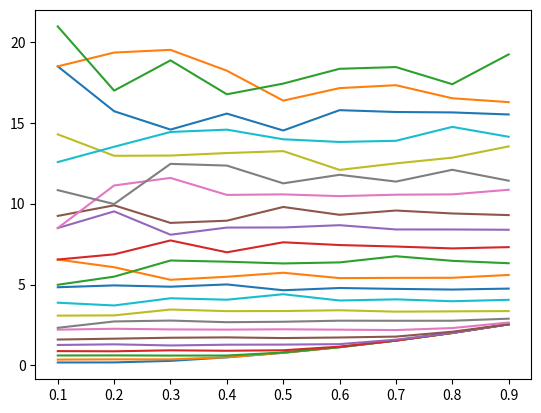

Write the Python code that produced this figure.
import matplotlib.pyplot as plt
import numpy as np


class Tree:
    def __init__(self, tree_radius_mean, tree_radius_variation) -> None:
        self.position = self.random_position(100)
        self.radius = self.random_radius(mean=tree_radius_mean, variation=tree_radius_variation)

    def random_position(self, size: int) -> np.ndarray:
        return np.random.uniform(-size / 2, size / 2, 2)

    def random_radius(self, mean: float, variation: float) -> float:
        return max(np.random.normal(mean, variation), 0)

    @property
    def distance(self) -> float:
        return np.sqrt(self.position[0] ** 2 + self.position[1] ** 2)

    def inside_angle(self, angle: float) -> bool:
        """angle: vinkel i grader"""
        return self.radius > self.distance * np.tan(np.deg2rad(angle) / 2)

    @property
    def area(self) -> float:
        return np.pi * self.radius**2

    def __str__(self) -> str:
        return f"Träd | position: ({np.round(self.position[0], 2)}, {np.round(self.position[1], 2)}), radie: {np.round(self.radius, 2)}"


class Forest:
    def __init__(self, number_of_trees=300, tree_radius_mean=1, tree_radius_variation=0.5) -> None:
        self.trees = [Tree(tree_radius_mean, tree_radius_variation) for _ in range(number_of_trees)]

    @property
    def x_positions(self) -> np.ndarray:
        return np.array([tree.position[0] for tree in self.trees])

    @property
    def y_positions(self) -> np.ndarray:
        return np.array([tree.position[1] for tree in self.trees])

    @property
    def radii(self) -> np.ndarray:
        return np.array([tree.radius for tree in self.trees]) * 10

    def counted(self, angle) -> np.ndarray:
        """angle: vinkel i grader"""
        return np.array([tree.inside_angle(angle) for tree in self.trees])

    @property
    def total_area(self) -> float:
        return sum([tree.area for tree in self.trees])

    def __str__(self) -> str:
        return f"Skog | träd: {len(self.trees)}, total area: {np.round(self.total_area, 2)}"


def plot_forest(forest: Forest, angle: float):
    plt.scatter(forest.x_positions, forest.y_positions, s=forest.radii, c=forest.counted(angle))
    plt.title(f"vinkel={angle}")
    plt.show()


if __name__ == "__main__":
    # hitta optimala vinkeln som funkar för olika trädradier

    variances = np.array([])
    angles = np.arange(0.5, 5, 0.2)

    for angle in angles:
        ratios = np.array([])

        radii = np.arange(0.1, 1, 0.1)
        for tree_radius in radii:

            print(f"Vinkel: {np.round(angle, 1)}, radie: {np.round(tree_radius, 1)}, ", end=" ")

            forest = Forest(number_of_trees=10000, tree_radius_mean=tree_radius, tree_radius_variation=0)
            ratio = forest.total_area / sum(forest.counted(angle))
            # ratio /= 100 * 100

            if ratio != np.inf:
                ratios = np.append(ratios, ratio)

            print(f"densitet: {ratio}")

        print(f"relative variance: {np.var(ratios) / np.mean(ratios)}", end="\n" * 2)
        variances = np.append(variances, np.var(ratios) / np.mean(ratios))
        plt.plot(radii, ratios)
    # vinkeln vars "relative variance" är lägst, så att densiteten är så konstant som möjligt för trädradier mellan 0.1 och 0.9
    best_angle = angles[np.argmin(variances)]
    print(f"bästa vinkeln är: {np.round(best_angle, 2)}")

    # plt.plot(np.arange(0.5, 5, 0.2), variances)
    # plt.xlabel("vinkel")
    # plt.ylabel("relative variance")
    plt.show()
